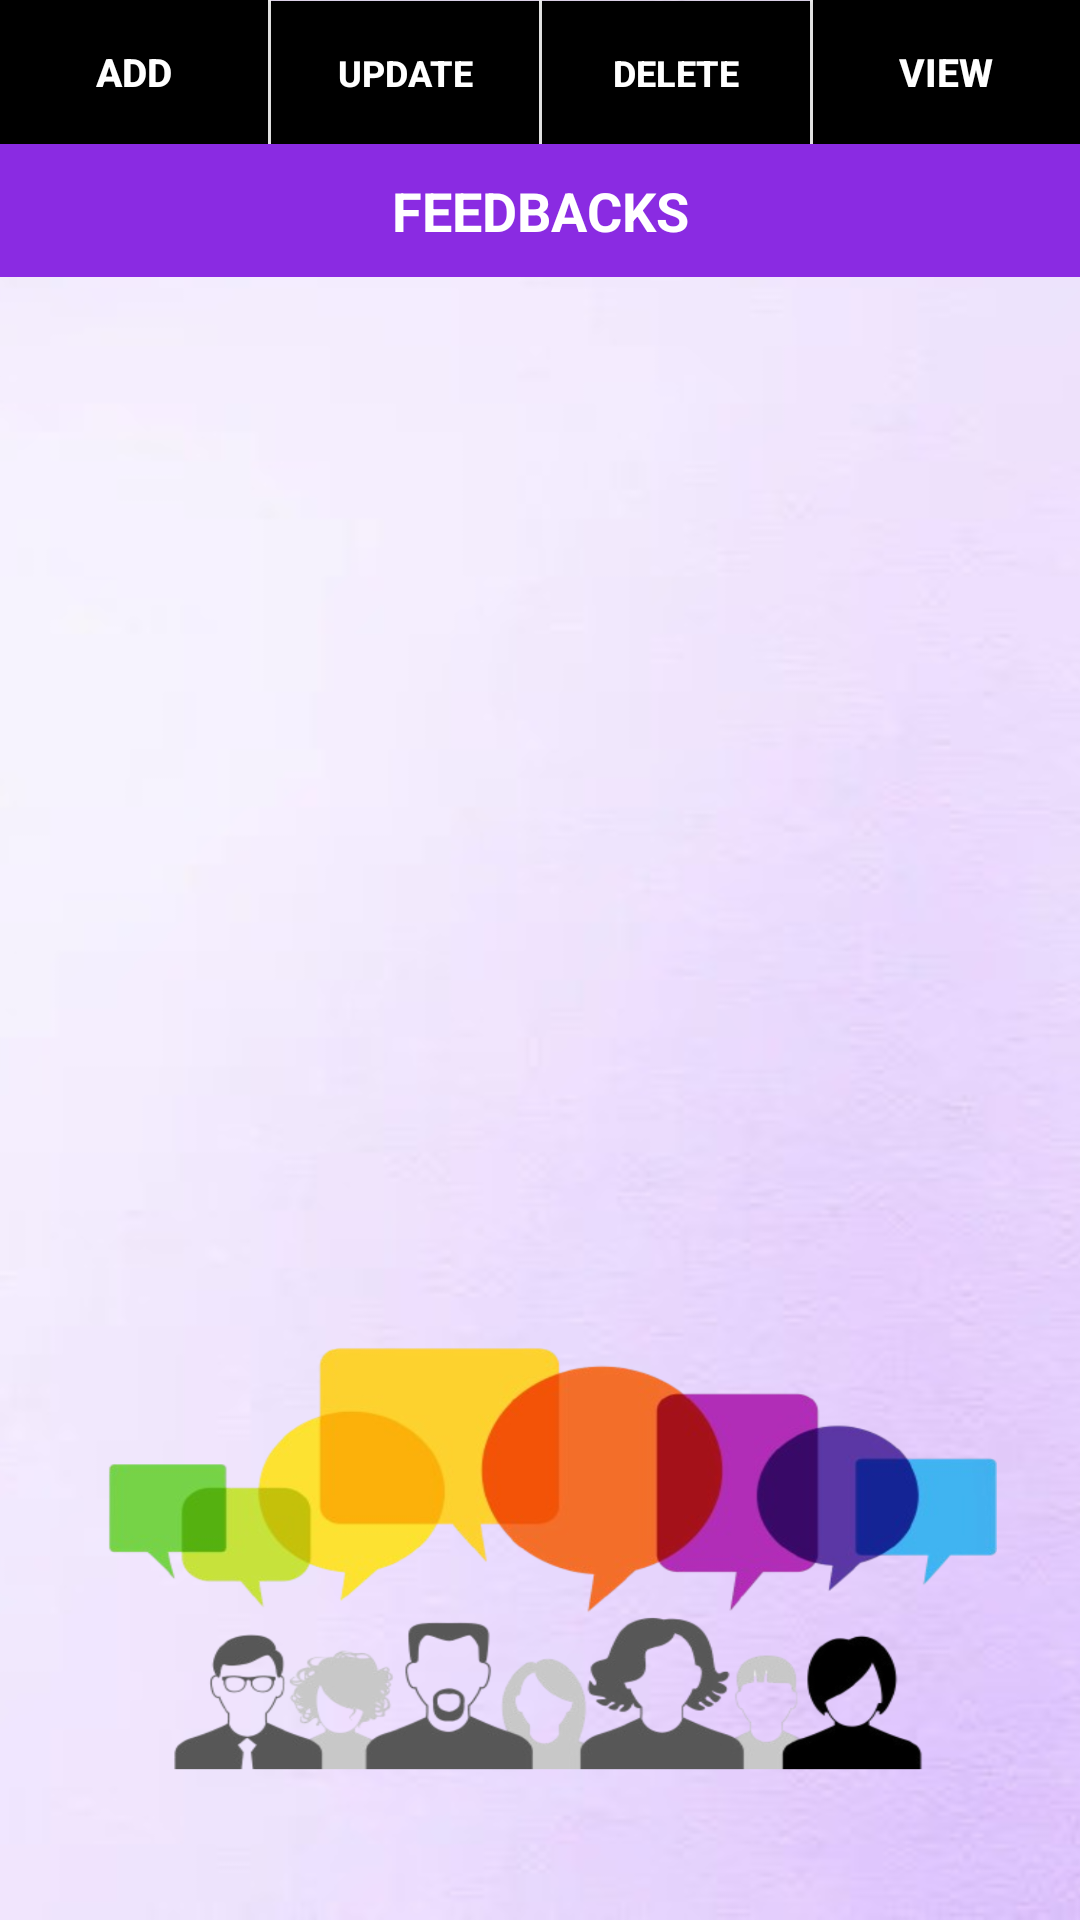

Produce the Android XML layout that renders to this screen, including the resource entries it uses.
<!-- AndroidManifest.xml: application theme Theme.SweetCake -->
<!-- res/layout/activity_add_feedback.xml -->
<?xml version="1.0" encoding="utf-8"?>
<RelativeLayout
    xmlns:android="http://schemas.android.com/apk/res/android"
    xmlns:app="http://schemas.android.com/apk/res-auto"
    xmlns:tools="http://schemas.android.com/tools"
    android:layout_width="match_parent"
    android:layout_height="match_parent"
    tools:context=".Add_feedback"
    android:background="@drawable/feedbackbg">

    <LinearLayout
        android:id="@+id/linef"
        android:orientation="horizontal"
        android:layout_width="match_parent"
        android:layout_height="wrap_content">

        <Button
            android:id="@+id/finsert_data"
            android:layout_width="match_parent"
            android:layout_height="wrap_content"
            android:layout_weight="1"
            android:background="@color/black"
            android:text="ADD"
            android:textColor="#FFF"
            android:textSize="13sp"
            android:textStyle="bold" />
        <View
            android:background="#fff"
            android:layout_width="1dp"
            android:layout_height="match_parent"/>

        <Button
            android:id="@+id/fupdate_data"
            android:layout_width="match_parent"
            android:layout_height="wrap_content"
            android:layout_weight="1"
            android:background="@color/black"
            android:text="UPDATE"
            android:textColor="#FFF"
            android:textSize="12sp"
            android:textStyle="bold" />
        <View
            android:background="#fff"
            android:layout_width="1dp"
            android:layout_height="match_parent"/>

        <Button
            android:id="@+id/fdelete_data"
            android:layout_width="match_parent"
            android:layout_height="wrap_content"
            android:layout_weight="1"
            android:background="@color/black"
            android:text="DELETE"
            android:textColor="#FFF"
            android:textSize="12sp"
            android:textStyle="bold" />

        <View
            android:background="#fff"
            android:layout_width="1dp"
            android:layout_height="match_parent"/>

        <Button
            android:id="@+id/frefresh_data"
            android:layout_width="match_parent"
            android:layout_height="wrap_content"
            android:layout_weight="1"
            android:background="@color/black"
            android:text="VIEW"
            android:textColor="#FFF"
            android:textSize="13sp"
            android:textStyle="bold" />


    </LinearLayout>

    <TextView
        android:id="@+id/fdata_list_count"
        android:layout_width="match_parent"
        android:layout_height="wrap_content"
        android:layout_below="@id/linef"
        android:background="@color/primary"
        android:gravity="center"
        android:padding="10dp"
        android:text="FEEDBACKS"
        android:textColor="#fff"
        android:textSize="18sp"
        android:textStyle="bold" />

    <TextView
        android:id="@+id/fall_data_list"
        android:layout_width="match_parent"
        android:layout_height="759dp"
        android:layout_below="@id/fdata_list_count"
        android:padding="10dp"
        android:textColor="#000"
        android:textSize="16sp" />

</RelativeLayout>
<!-- resources referenced by this layout -->
<resources>
  <color name="black">#FF000000</color>
  <color name="primary">#8a2be2</color>
  <!-- drawable feedbackbg: png bitmap (drawable, 705121 bytes) -->
  <style name="Theme.SweetCake" parent="Base.Theme.SweetCake" />
  <style name="Base.Theme.SweetCake" parent="Theme.Material3.DayNight.NoActionBar">
          
          
      </style>
</resources>
